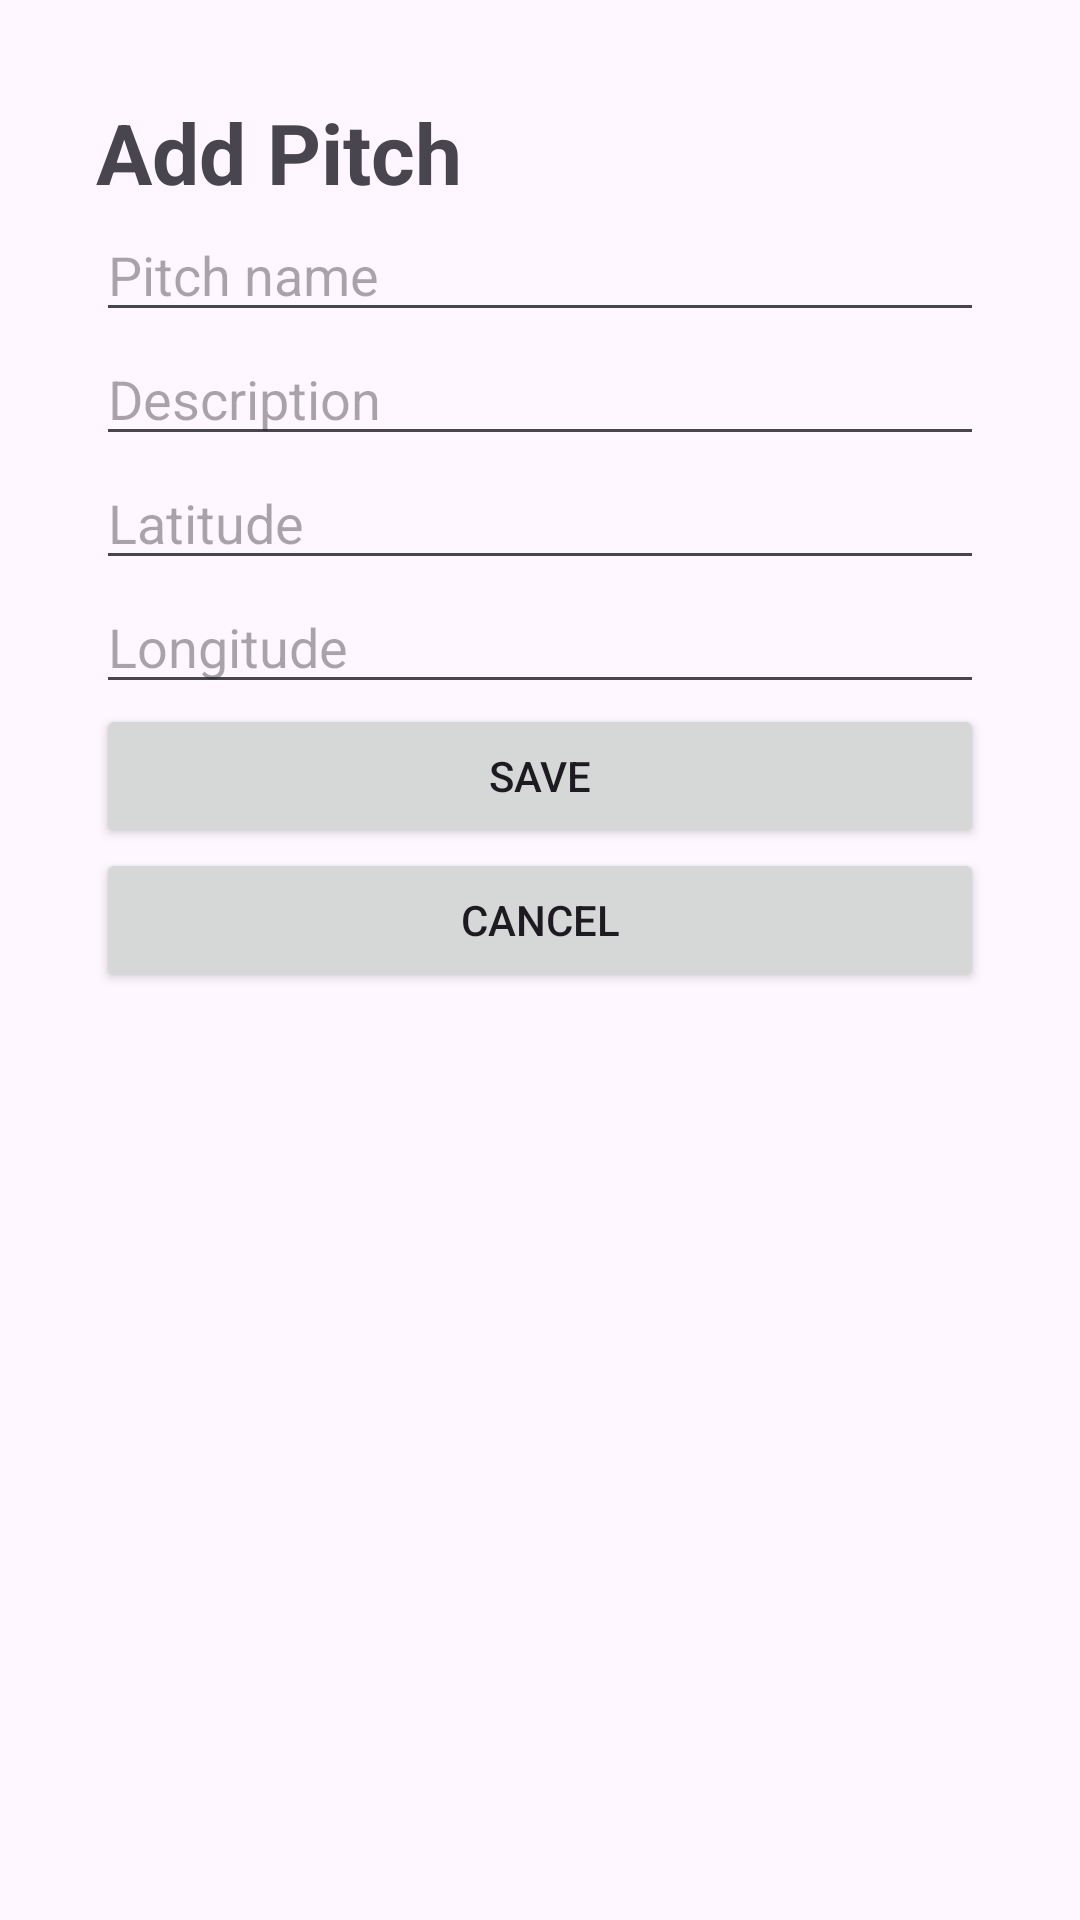

Here is an Android app screen rendered from its layout file. Give the layout XML and the strings, colors and styles it references.
<!-- AndroidManifest.xml: application theme Theme.FiveASideFinder -->
<!-- res/layout/activity_add_edit.xml -->
<?xml version="1.0" encoding="utf-8"?>
<ScrollView xmlns:android="http://schemas.android.com/apk/res/android"
    android:layout_width="match_parent"
    android:layout_height="match_parent">

    <LinearLayout
        android:layout_width="match_parent"
        android:layout_height="wrap_content"
        android:orientation="vertical"
        android:padding="32dp">

        <TextView
            android:id="@+id/formTitle"
            android:layout_width="match_parent"
            android:layout_height="wrap_content"
            android:text="Add Pitch"
            android:textSize="28sp"
            android:textStyle="bold" />

        <EditText
            android:id="@+id/nameInput"
            android:layout_width="match_parent"
            android:layout_height="wrap_content"
            android:ems="10"
            android:hint="Pitch name"
            android:inputType="text" />

        <EditText
            android:id="@+id/descriptionInput"
            android:layout_width="match_parent"
            android:layout_height="wrap_content"
            android:ems="10"
            android:hint="Description"
            android:inputType="text" />

        <EditText
            android:id="@+id/latitudeInput"
            android:layout_width="match_parent"
            android:layout_height="wrap_content"
            android:ems="10"
            android:hint="Latitude"
            android:inputType="numberDecimal" />

        <EditText
            android:id="@+id/longitudeInput"
            android:layout_width="match_parent"
            android:layout_height="wrap_content"
            android:ems="10"
            android:hint="Longitude"
            android:inputType="numberDecimal" />

        <Button
            android:id="@+id/saveButton"
            android:layout_width="match_parent"
            android:layout_height="wrap_content"
            android:text="Save" />

        <Button
            android:id="@+id/cancelButton"
            android:layout_width="match_parent"
            android:layout_height="wrap_content"
            android:text="Cancel" />
    </LinearLayout>
</ScrollView>
<!-- resources referenced by this layout -->
<resources>
  <style name="Theme.FiveASideFinder" parent="Base.Theme.FiveASideFinder" />
  <style name="Base.Theme.FiveASideFinder" parent="Theme.Material3.DayNight.NoActionBar">
          
          
      </style>
</resources>
